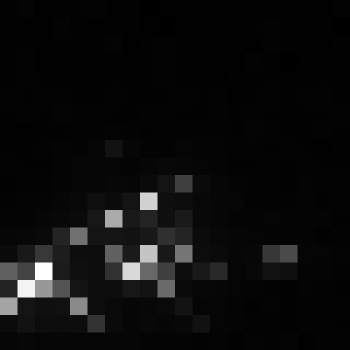

Source data for this figure (header and first rows):
, xmin, ymin, lat, lon, area, perimeter, max_nanowatts, min_nanowatts, moonlight_illumination, clear_sky_confidence, mean_nanowatts
0, 1096, 3429, -6.688, -6.688, 1.0, 0.0, 13.26, 0.01404, 11.84, 0.0, 2.665
